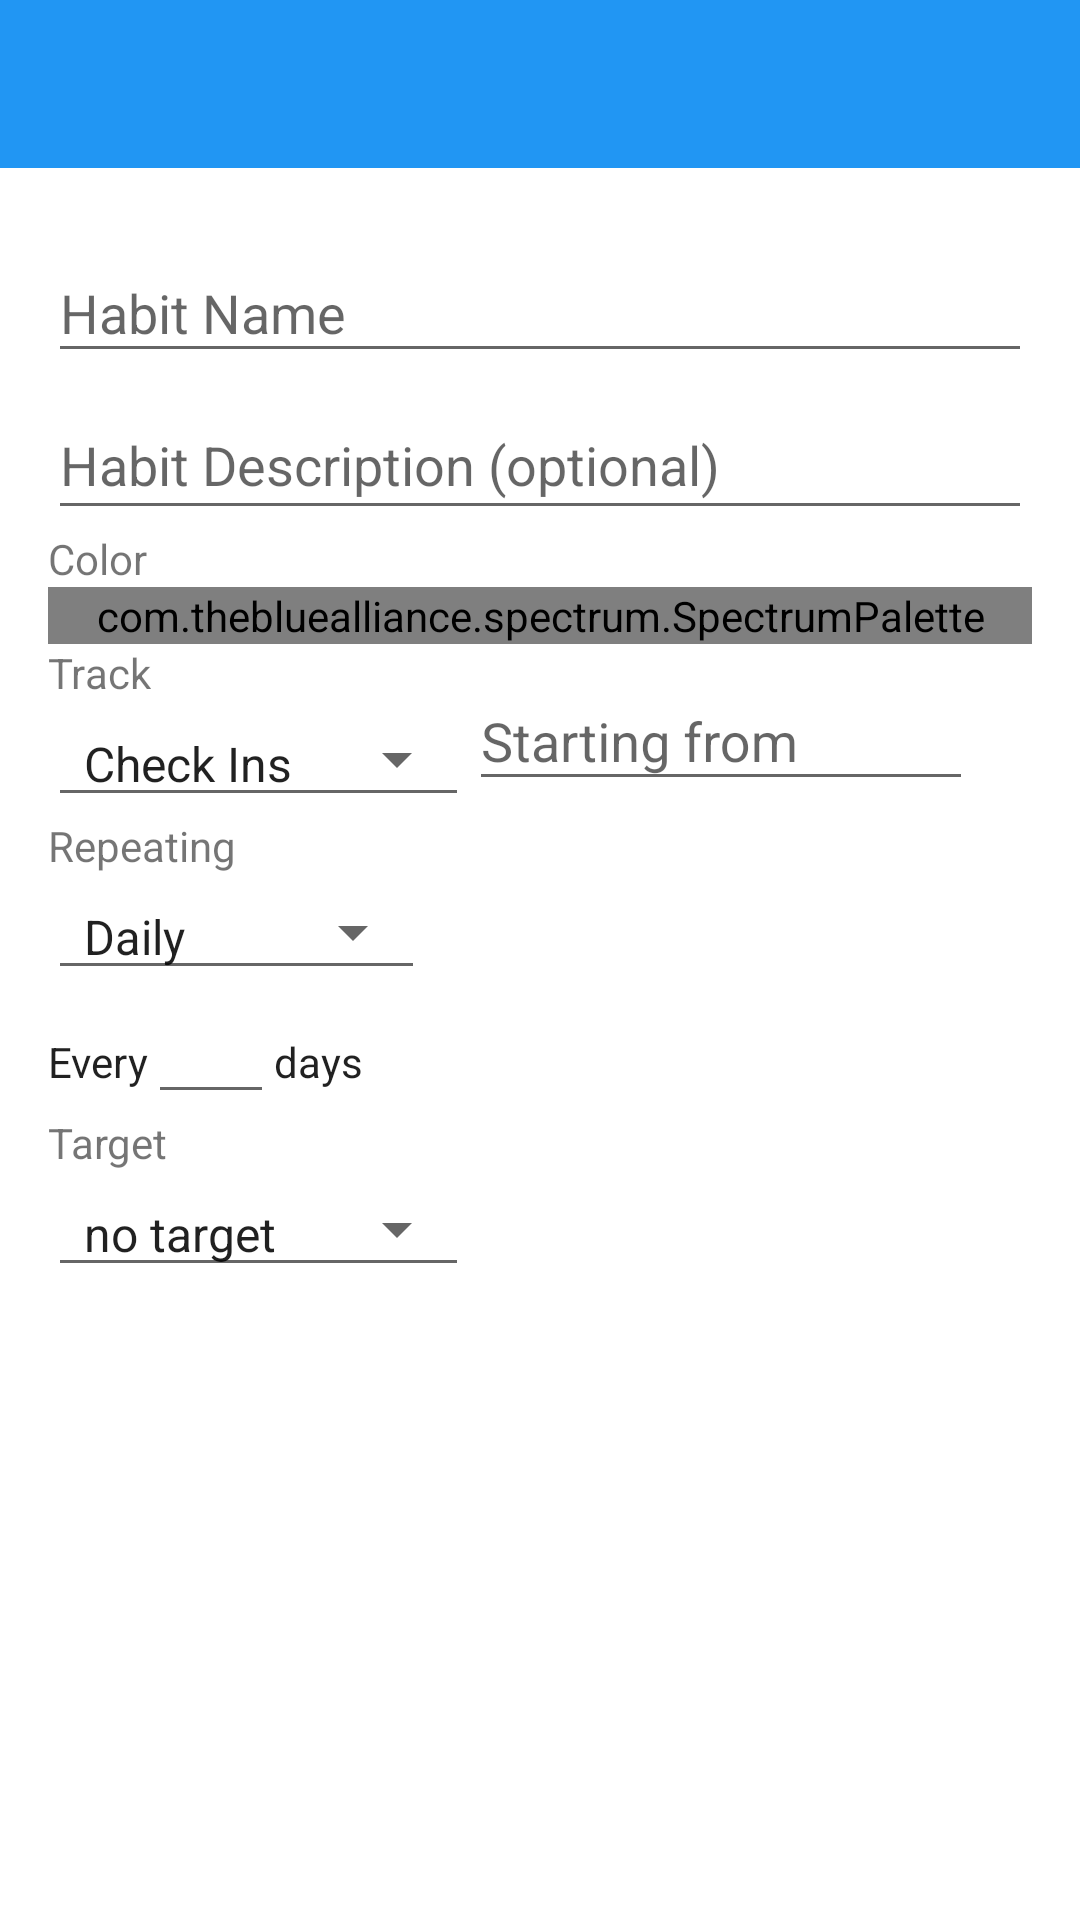

The Android layout XML behind this screen, and the referenced resources:
<!-- AndroidManifest.xml: application theme AppTheme -->
<!-- res/layout/activity_create_habit.xml -->
<?xml version="1.0" encoding="utf-8"?>
<FrameLayout
    xmlns:android="http://schemas.android.com/apk/res/android"
    xmlns:app="http://schemas.android.com/apk/res-auto"
    xmlns:tools="http://schemas.android.com/tools"
    android:layout_width="match_parent"
    android:layout_height="wrap_content"
    tools:context="net.samclarke.android.habittracker.ui.CreateHabitActivity">

    <android.support.design.widget.AppBarLayout
        android:layout_width="match_parent"
        android:layout_height="wrap_content"
        android:theme="@style/AppTheme.AppBarOverlay">

        <android.support.v7.widget.Toolbar
            android:id="@+id/toolbar"
            android:layout_width="match_parent"
            android:layout_height="?attr/actionBarSize"
            android:background="?attr/colorPrimary"
            app:popupTheme="@style/AppTheme.PopupOverlay"/>

    </android.support.design.widget.AppBarLayout>

    <android.support.v4.widget.NestedScrollView
        android:layout_width="match_parent"
        android:layout_height="wrap_content"
        android:layout_marginTop="?actionBarSize">

        <RelativeLayout
            android:layout_width="match_parent"
            android:layout_height="match_parent"
            android:paddingBottom="@dimen/activity_vertical_margin"
            android:paddingLeft="@dimen/activity_horizontal_margin"
            android:paddingRight="@dimen/activity_horizontal_margin"
            android:paddingTop="@dimen/activity_vertical_margin">

            <android.support.design.widget.TextInputLayout
                android:id="@+id/habit_name_label"
                android:layout_width="match_parent"
                android:layout_height="wrap_content">

                <android.support.design.widget.TextInputEditText
                    android:id="@+id/habit_name"
                    android:layout_width="match_parent"
                    android:layout_height="wrap_content"
                    android:layout_centerHorizontal="true"
                    android:layout_centerVertical="true"
                    android:inputType="textCapSentences"
                    android:hint="@string/habit_name" />

            </android.support.design.widget.TextInputLayout>

            <android.support.design.widget.TextInputLayout
                android:id="@+id/habit_description_label"
                android:layout_width="match_parent"
                android:layout_height="wrap_content"
                android:layout_below="@id/habit_name_label"
                android:hint="@string/habit_description">

                <android.support.design.widget.TextInputEditText
                    android:id="@+id/habit_description"
                    android:layout_width="match_parent"
                    android:layout_height="wrap_content"
                    android:layout_centerHorizontal="true"
                    android:layout_centerVertical="true"
                    android:gravity="top"
                    android:inputType="textMultiLine" />

            </android.support.design.widget.TextInputLayout>

            <TextView
                android:id="@+id/theme_label"
                android:layout_width="match_parent"
                android:layout_height="wrap_content"
                android:layout_below="@id/habit_description_label"
                android:text="@string/habit_color"
                style="@style/AppTheme.FloatingLabel" />

            <com.thebluealliance.spectrum.SpectrumPalette
                android:id="@+id/habit_color"
                android:layout_width="match_parent"
                android:layout_height="wrap_content"
                android:layout_below="@id/theme_label"
                app:paddingStart="0dp"
                app:paddingEnd="0dp"
                app:spectrum_colors="@array/theme_colors"
                app:spectrum_outlineWidth="0dp" />

            <TextView
                android:id="@+id/track_type_label"
                android:layout_height="wrap_content"
                android:layout_width="wrap_content"
                android:layout_below="@id/habit_color"
                android:text="@string/habit_track"
                style="@style/AppTheme.FloatingLabel.NegativeMargin" />

            <Spinner
                android:id="@+id/target_type"
                android:layout_height="wrap_content"
                android:layout_width="wrap_content"
                android:layout_below="@id/track_type_label"
                android:spinnerMode="dropdown"
                android:entries="@array/habit_types"
                style="@style/Widget.AppCompat.Spinner.Underlined" />

            <android.support.design.widget.TextInputLayout
                android:id="@+id/start_date_label"
                android:layout_width="wrap_content"
                android:layout_height="wrap_content"
                android:layout_below="@id/habit_color"
                android:layout_toEndOf="@id/target_type"
                android:layout_toRightOf="@id/target_type">

                <android.support.design.widget.TextInputEditText
                    android:id="@+id/habit_start_date"
                    android:layout_width="match_parent"
                    android:layout_height="wrap_content"
                    android:layout_centerHorizontal="true"
                    android:layout_centerVertical="true"
                    android:inputType="none"
                    android:ems="8"
                    android:focusable="false"
                    android:hint="@string/habit_start_date" />

            </android.support.design.widget.TextInputLayout>

            <TextView
                android:id="@+id/habit_frequency_label"
                android:layout_height="wrap_content"
                android:layout_width="wrap_content"
                android:layout_below="@id/target_type"
                android:text="@string/habit_frequency"
                style="@style/AppTheme.FloatingLabel.NegativeMargin" />

            <Spinner
                android:id="@+id/habit_frequency"
                android:layout_width="wrap_content"
                android:layout_height="wrap_content"
                android:layout_below="@id/habit_frequency_label"
                android:spinnerMode="dropdown"
                android:entries="@array/habit_frequencies"
                style="@style/Widget.AppCompat.Spinner.Underlined" />

            <FrameLayout
                android:id="@+id/frequency_value_container"
                android:layout_width="match_parent"
                android:layout_height="wrap_content"
                android:layout_below="@id/habit_frequency">

                <LinearLayout
                    android:id="@+id/frequency_interval_container"
                    android:layout_width="match_parent"
                    android:layout_height="wrap_content">

                    <TextView
                        android:layout_width="wrap_content"
                        android:layout_height="wrap_content"
                        android:text="@string/habit_frequency_interval_prefix"
                        android:textAppearance="@style/TextAppearance.AppCompat.Body1" />

                    <android.support.design.widget.TextInputEditText
                        android:id="@+id/frequency_interval"
                        android:layout_width="wrap_content"
                        android:layout_height="wrap_content"
                        android:inputType="number"
                        android:ems="2" />

                    <TextView
                        android:layout_width="wrap_content"
                        android:layout_height="wrap_content"
                        android:text="@string/habit_frequency_interval_postfix"
                        android:textAppearance="@style/TextAppearance.AppCompat.Body1" />

                </LinearLayout>

                <net.samclarke.android.habittracker.ui.pickers.WeekDaysPicker
                    android:id="@+id/frequency_days_of_week"
                    android:layout_width="match_parent"
                    android:layout_height="wrap_content"
                    android:visibility="gone" />


                <net.samclarke.android.habittracker.ui.pickers.MonthDaysPicker
                    android:id="@+id/frequency_days_of_month"
                    android:layout_width="match_parent"
                    android:layout_height="wrap_content"
                    android:visibility="gone" />

            </FrameLayout>

            <TextView
                android:id="@+id/habit_target_label"
                android:layout_height="wrap_content"
                android:layout_width="wrap_content"
                android:layout_below="@id/frequency_value_container"
                android:text="@string/habit_target"
                style="@style/AppTheme.FloatingLabel.NegativeMargin" />

            <Spinner
                android:id="@+id/target_operator"
                android:layout_width="wrap_content"
                android:layout_height="wrap_content"
                android:layout_below="@id/habit_target_label"
                android:spinnerMode="dropdown"
                android:entries="@array/target_operators"
                style="@style/Widget.AppCompat.Spinner.Underlined" />

            <android.support.design.widget.TextInputEditText
                android:id="@+id/target"
                android:layout_width="wrap_content"
                android:layout_height="wrap_content"
                android:layout_below="@id/habit_target_label"
                android:layout_toEndOf="@+id/target_operator"
                android:layout_toRightOf="@+id/target_operator"
                android:layout_alignBottom="@+id/target_operator"
                android:inputType="numberSigned"
                android:ems="2"
                android:visibility="gone" />

            <TextView
                android:id="@+id/target_postfix"
                android:layout_width="wrap_content"
                android:layout_height="wrap_content"
                android:layout_below="@id/habit_target_label"
                android:layout_toEndOf="@+id/target"
                android:layout_toRightOf="@+id/target"
                android:layout_alignBaseline="@+id/target_operator"
                android:text="@string/habit_target_postfix"
                android:visibility="gone" />

        </RelativeLayout>

    </android.support.v4.widget.NestedScrollView>

</FrameLayout>
<!-- resources referenced by this layout -->
<resources>
  <string-array name="habit_frequencies">
          <item>Daily</item>
          <item>Weekly</item>
          <item>Monthly</item>
          <item>Custom</item>
      </string-array>
  <string-array name="habit_types">
          <item>Check Ins</item>
          <item>Minutes</item>
          <item>Metres</item>
          <item>Kilograms</item>
          <item>Litres</item>
          <item>Notes</item>
      </string-array>
  <string-array name="target_operators">
          <item>no target</item>
          <item>more than</item>
          <item>at least</item>
          <item>exactly</item>
          <item>at most</item>
          <item>less than</item>
      </string-array>
  <array name="theme_colors" translatable="false">
          <item>#2196F3</item>
          <item>#F44336</item>
          <item>#43A047</item>
          <item>#EF6C00</item>
          <item>#9C27B0</item>
          <item>#E91E63</item>
      </array>
  <dimen name="activity_horizontal_margin">16dp</dimen>
  <dimen name="activity_vertical_margin">16dp</dimen>
  <string name="habit_color">Color</string>
  <string name="habit_description">Habit Description (optional)</string>
  <string name="habit_frequency">Repeating</string>
  <string name="habit_frequency_interval_postfix">days</string>
  <string name="habit_frequency_interval_prefix">Every</string>
  <string name="habit_name">Habit Name</string>
  <string name="habit_start_date">Starting from</string>
  <string name="habit_target">Target</string>
  <string name="habit_target_postfix">per day</string>
  <string name="habit_track">Track</string>
  <style name="AppTheme.AppBarOverlay" parent="ThemeOverlay.AppCompat.Dark.ActionBar" />
  <style name="AppTheme.PopupOverlay" parent="ThemeOverlay.AppCompat.Light" />
  <style name="AppTheme" parent="Theme.AppCompat.Light.NoActionBar">
          <item name="colorPrimary">@color/primary</item>
          <item name="colorPrimaryDark">@color/primary_dark</item>
          <item name="colorAccent">@color/accent</item>
          <item name="windowActionBar">false</item>
          <item name="windowNoTitle">true</item>
          <item name="android:windowBackground">@android:color/white</item>
      </style>
  <color name="primary">#2196F3</color>
  <color name="primary_dark">#1976D2</color>
  <color name="accent">#FF4081</color>
</resources>
